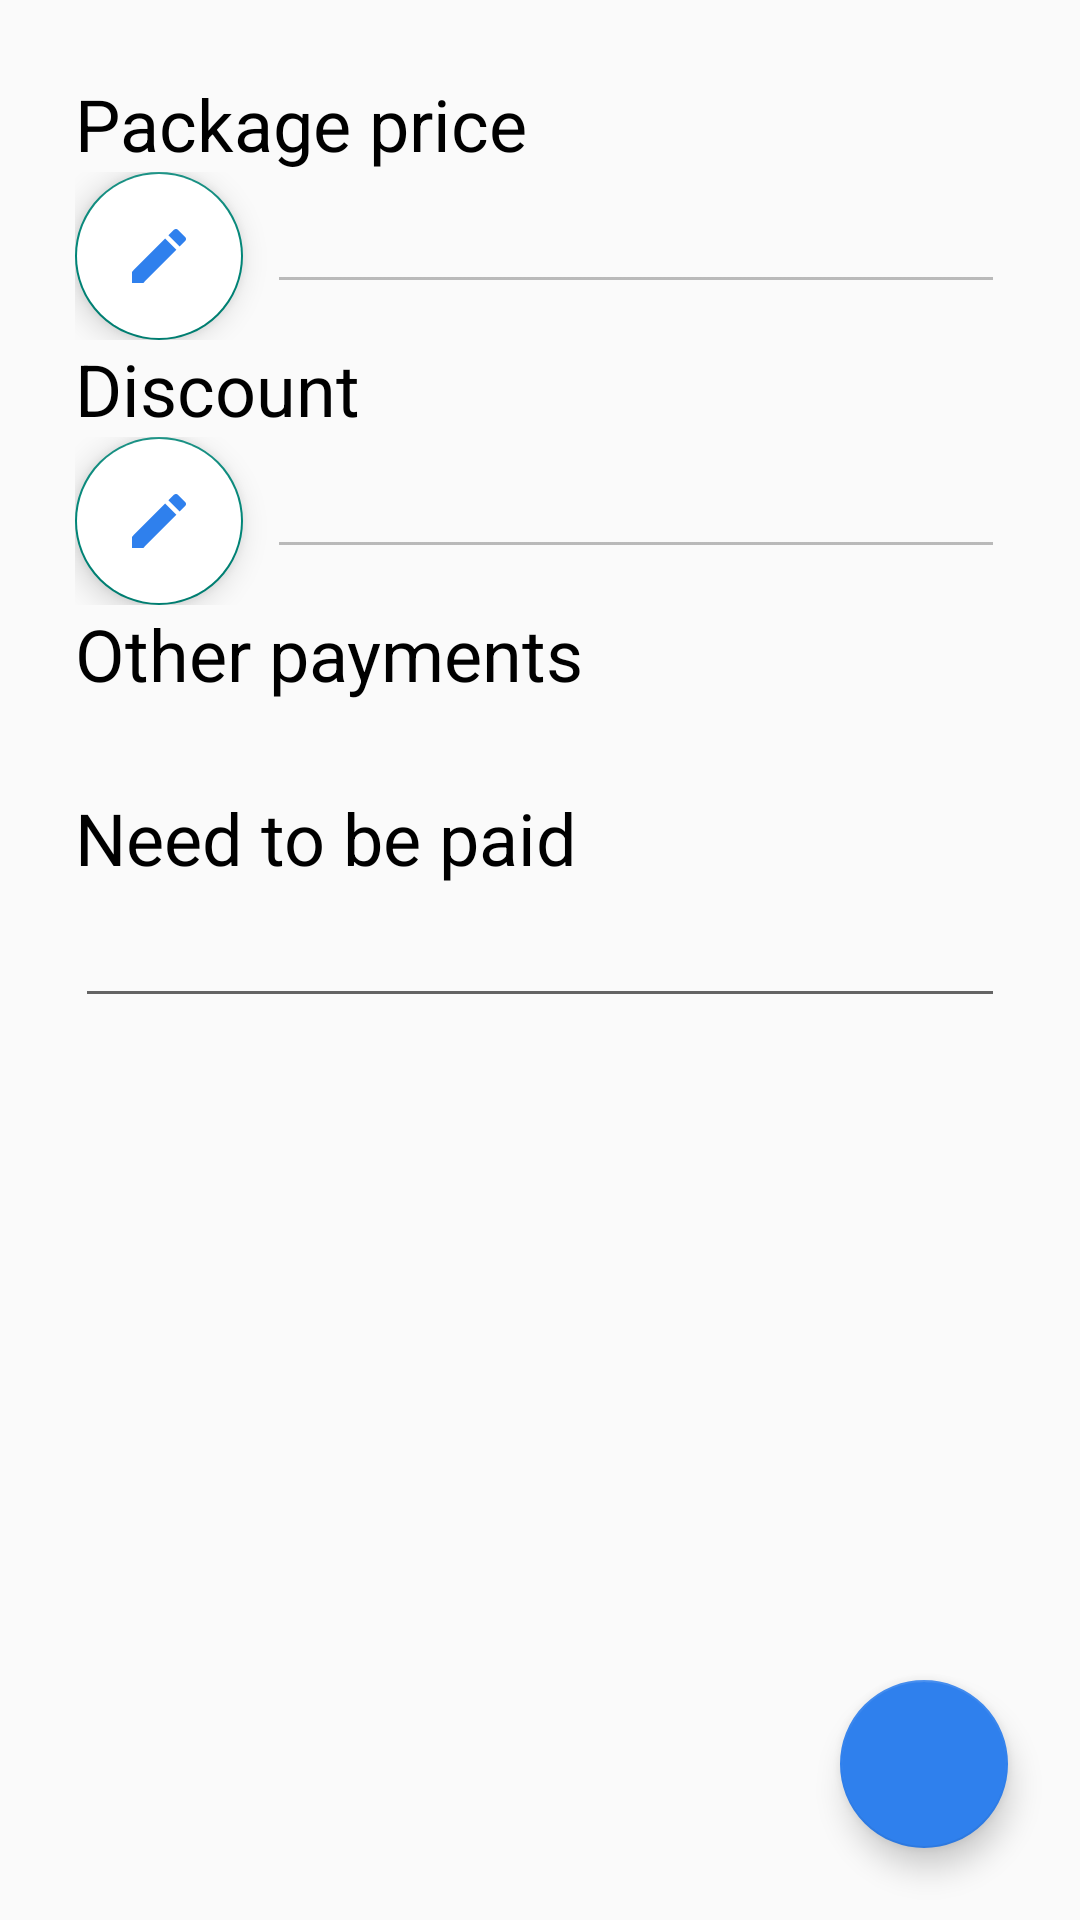

Reconstruct the res/layout file that produces this screen, plus the resources it refers to.
<!-- AndroidManifest.xml: application theme Theme.DriverStudentRegister -->
<!-- res/layout/viewpager_payment.xml -->
<?xml version="1.0" encoding="utf-8"?>
<androidx.constraintlayout.widget.ConstraintLayout xmlns:android="http://schemas.android.com/apk/res/android"
    xmlns:app="http://schemas.android.com/apk/res-auto"
    xmlns:tools="http://schemas.android.com/tools"
    android:layout_width="match_parent"
    android:layout_height="match_parent"
    tools:context=".ui.student.view.Payment">


    <ScrollView
        android:layout_width="match_parent"
        android:layout_height="match_parent">

        <LinearLayout
            android:layout_width="match_parent"
            android:layout_height="wrap_content"
            android:orientation="vertical"
            android:padding="25dp">


            <TextView
                android:id="@+id/packagePricePayment"
                style="@style/viewpager_payment_item"
                android:layout_width="wrap_content"
                android:layout_height="wrap_content"
                android:text="@string/payment_package_price" />

            <LinearLayout
                android:layout_width="match_parent"
                android:layout_height="wrap_content"
                android:orientation="horizontal"
                >

                <com.google.android.material.floatingactionbutton.FloatingActionButton
                    android:layout_marginRight="8dp"
                    android:id="@+id/select_package_price"
                    android:layout_width="wrap_content"
                    android:layout_height="wrap_content"
                    android:backgroundTint="@color/white"
                    android:clickable="true"
                    android:visibility="visible"
                    app:srcCompat="@drawable/ic_baseline_edit_242"
                    />

                <EditText
                    android:id="@+id/price"
                    style="@style/viewpager_payment_item"
                    android:enabled="false"
                    android:layout_width="match_parent"
                    android:layout_height="wrap_content"
                    android:ems="11"
                    android:inputType="text"
                    android:textSize="20sp" />


            </LinearLayout>

            <TextView
                style="@style/viewpager_payment_item"
                android:layout_width="wrap_content"
                android:layout_height="wrap_content"
                android:text="@string/payment_discount" />

            <LinearLayout
                android:layout_width="match_parent"
                android:layout_height="wrap_content"
                android:orientation="horizontal"
                >

                <com.google.android.material.floatingactionbutton.FloatingActionButton
                    android:layout_marginRight="8dp"
                    android:id="@+id/select_discount_price"
                    android:layout_width="wrap_content"
                    android:layout_height="wrap_content"
                    android:backgroundTint="@color/white"
                    android:clickable="true"
                    android:visibility="visible"
                    app:srcCompat="@drawable/ic_baseline_edit_242"
                    />

                <EditText
                    android:id="@+id/discount"
                    style="@style/viewpager_payment_item"
                    android:enabled="false"
                    android:layout_width="match_parent"
                    android:layout_height="wrap_content"
                    android:ems="11"
                    android:inputType="text"
                    android:textSize="20sp" />


            </LinearLayout>

            <TextView
                android:id="@+id/other_payments"
                style="@style/viewpager_payment_item"
                android:layout_width="wrap_content"
                android:layout_height="wrap_content"
                android:text="Other payments" />

            <androidx.recyclerview.widget.RecyclerView
                android:id="@+id/recyclerview"
                android:layout_width="match_parent"
                android:layout_height="match_parent"
                android:layout_marginTop="5dp"
                app:layout_constraintBottom_toTopOf="@+id/co2"
                app:layout_constraintEnd_toEndOf="parent"
                app:layout_constraintStart_toStartOf="parent"
                app:layout_constraintTop_toBottomOf="@+id/co1">

            </androidx.recyclerview.widget.RecyclerView>


            <TextView
                style="@style/viewpager_payment_item"
                android:layout_width="wrap_content"
                android:layout_height="wrap_content"
                android:layout_marginTop="24dp"
                android:text="@string/payment_summary" />

            <EditText
                android:id="@+id/total_price"
                style="@style/viewpager_payment_item"
                android:layout_width="wrap_content"
                android:layout_height="wrap_content"
                android:layout_marginBottom="55dp"
                android:ems="15"
                android:textStyle="bold"
                android:textSize="20sp" />


        </LinearLayout>
    </ScrollView>


    <com.google.android.material.floatingactionbutton.FloatingActionButton
        android:id="@+id/floating_button_payment"
        android:layout_width="wrap_content"
        android:layout_height="wrap_content"
        app:backgroundTint="@color/button"
        app:srcCompat="@drawable/ic_baseline_add_24"
        app:layout_constraintBottom_toBottomOf="parent"
        app:layout_constraintEnd_toEndOf="parent"
        android:layout_margin="24dp"
        />


</androidx.constraintlayout.widget.ConstraintLayout>
<!-- resources referenced by this layout -->
<resources>
  <color name="button">#2F80ED</color>
  <color name="white">#FFFFFFFF</color>
  <!-- drawable ic_baseline_edit_242 (drawable) -->
  <vector android:height="24dp" android:tint="#2F80ED"
      android:viewportHeight="24" android:viewportWidth="24"
      android:width="24dp" xmlns:android="http://schemas.android.com/apk/res/android">
      <path android:fillColor="@android:color/white" android:pathData="M3,17.25V21h3.75L17.81,9.94l-3.75,-3.75L3,17.25zM20.71,7.04c0.39,-0.39 0.39,-1.02 0,-1.41l-2.34,-2.34c-0.39,-0.39 -1.02,-0.39 -1.41,0l-1.83,1.83 3.75,3.75 1.83,-1.83z"/>
  </vector>
  <string name="payment_discount">Discount</string>
  <string name="payment_package_price">Package price</string>
  <string name="payment_summary">Need to be paid</string>
  <style name="viewpager_payment_item">
          <item name="android:textSize">24sp</item>
          <item name="android:textColor">@color/title</item>
      </style>
  <style name="Theme.DriverStudentRegister" parent="Theme.AppCompat.Light.NoActionBar">
          
          <item name="colorPrimary">@color/purple_500</item>
          <item name="colorPrimaryVariant">@color/purple_700</item>
          <item name="colorOnPrimary">@color/white</item>
          
          <item name="colorSecondary">@color/teal_200</item>
          <item name="colorSecondaryVariant">@color/teal_700</item>
          <item name="colorOnSecondary">@color/black</item>
          
          <item name="android:statusBarColor" tools:targetApi="l">?attr/colorPrimaryVariant</item>
          
  
  
  
  
      </style>
  <color name="title">#000000</color>
  <color name="purple_500">#FF6200EE</color>
  <color name="purple_700">#2F80ED</color>
  <color name="teal_200">#FF03DAC5</color>
  <color name="teal_700">#FF018786</color>
  <color name="black">#FF000000</color>
</resources>
